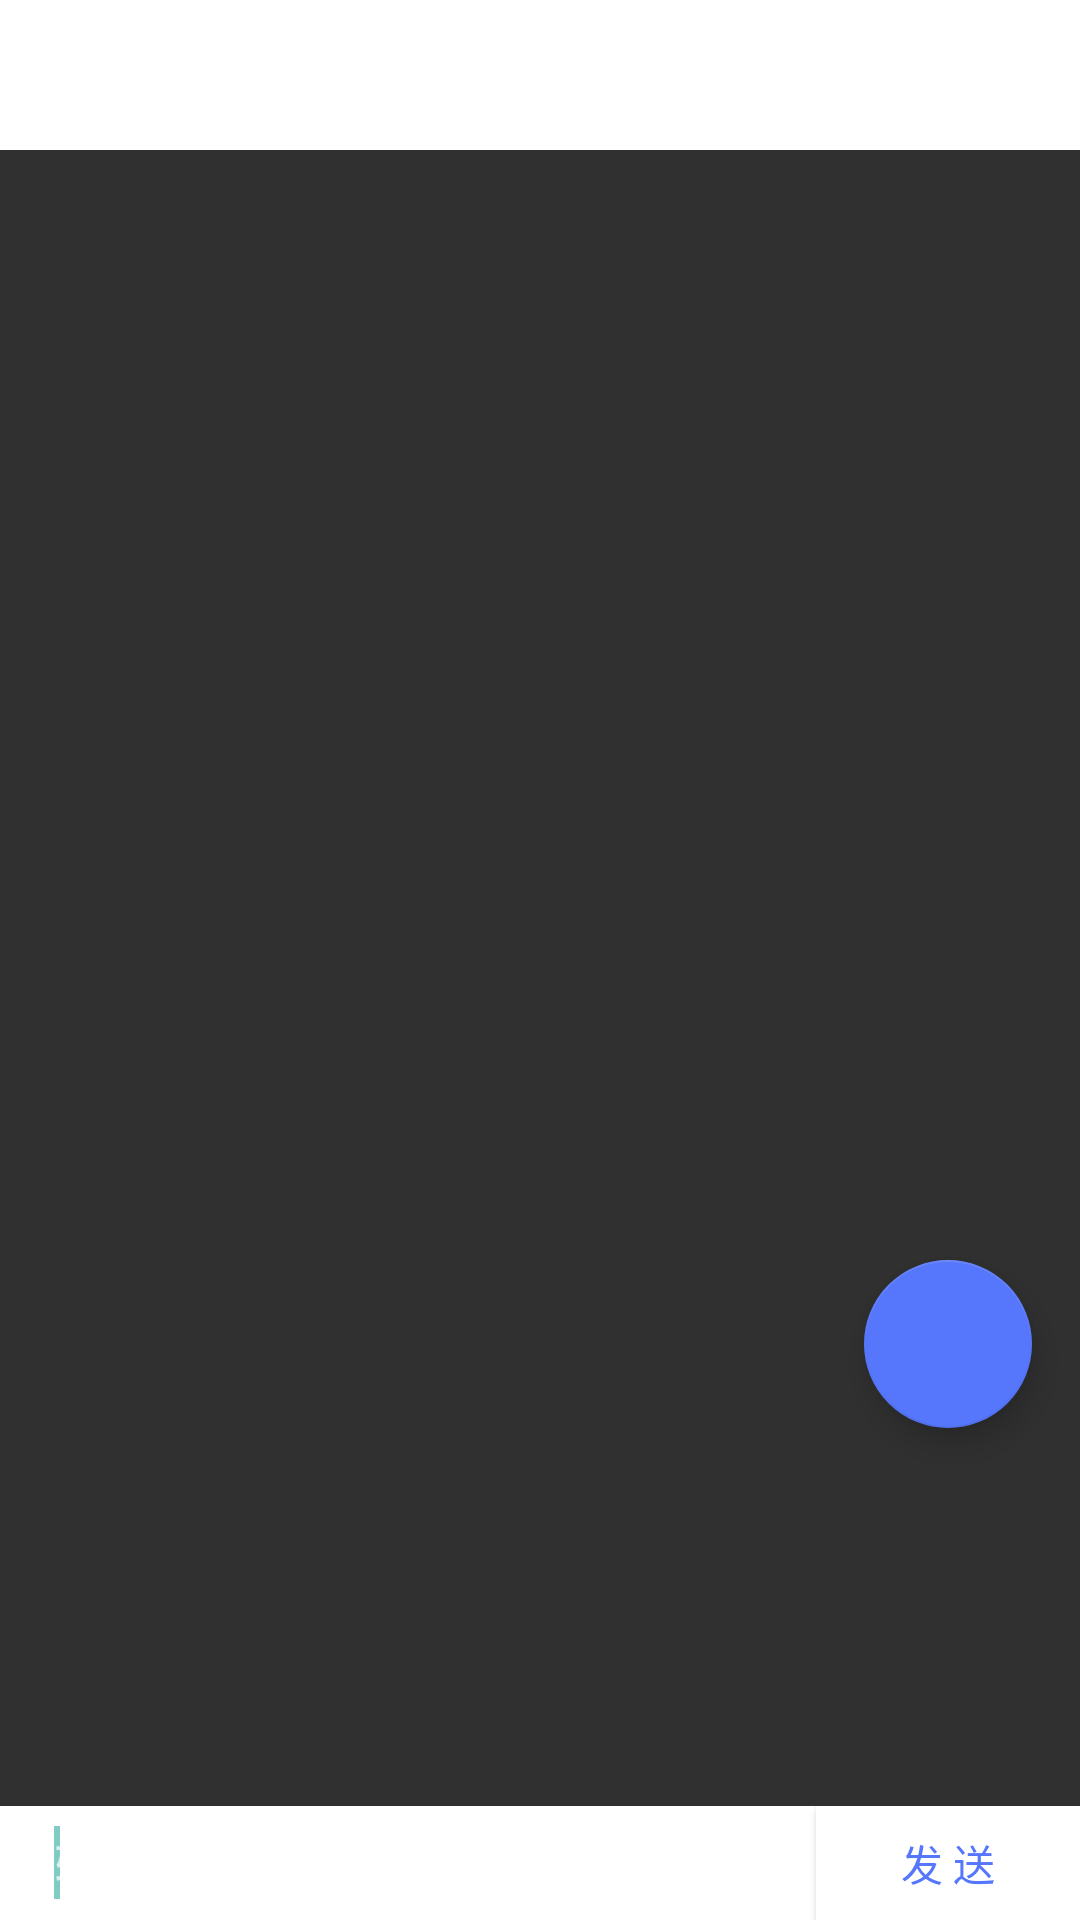

Reconstruct the res/layout file that produces this screen, plus the resources it refers to.
<!-- AndroidManifest.xml: application theme Theme.AppCompat -->
<!-- res/layout/activity_chatting.xml -->
<?xml version="1.0" encoding="utf-8"?>
<RelativeLayout xmlns:android="http://schemas.android.com/apk/res/android"
                xmlns:app="http://schemas.android.com/apk/res-auto"
                android:layout_width="match_parent"
                android:layout_height="match_parent">

    <LinearLayout
        android:layout_width="match_parent"
        android:layout_height="wrap_content"
        android:orientation="vertical">

        <LinearLayout
            android:layout_width="match_parent"
            android:layout_height="50dip"
            android:background="@color/bg_white"
            android:elevation="2dp"
            android:orientation="horizontal">

            <ImageView
                android:id="@+id/chat_top_avatar"
                android:layout_width="40dp"
                android:layout_height="40dp"
                android:layout_gravity="center_vertical"
                android:layout_marginLeft="12dp" />-->

            <TextView
                android:id="@+id/chat_top_nick"
                android:layout_width="326dp"
                android:layout_height="match_parent"
                android:gravity="center_vertical"
                android:maxLines="1"
                android:paddingLeft="20dp"
                android:text="ACM竞赛"
                android:textSize="16sp"
                android:textStyle="bold" />

            <ImageButton
                android:id="@+id/deskButton"
                android:layout_width="wrap_content"
                android:layout_height="match_parent"
                android:layout_gravity="right"
                android:src="@drawable/rtable" />
        </LinearLayout>

        <ListView
            android:id="@+id/lv_chat"
            android:layout_width="match_parent"
            android:layout_height="wrap_content"
            android:background="@color/color_background"
            android:divider="@null"/>
    </LinearLayout>

    <android.support.design.widget.FloatingActionButton
        android:id="@+id/fbutton_prepare"
        android:layout_width="70dp"
        android:layout_height="70dp"
        android:layout_alignParentRight="true"
        android:layout_marginRight="16dp"
        android:layout_marginTop="420dp"
        app:backgroundTint="@color/color_fbutton"
        app:rippleColor="@color/cardview_light_background"/>
    <RelativeLayout
        android:layout_width="match_parent"
        android:layout_height="38dip"
        android:layout_alignParentBottom="true"
        android:layout_alignParentLeft="true"
        android:background="@color/bg_white"
        android:id="@+id/relativeLayout">
        <Button
            android:id="@+id/ib_send"
            android:layout_width="wrap_content"
            android:layout_height="wrap_content"
            android:layout_alignParentRight="true"
            android:layout_centerVertical="true"
            android:background="@color/bg_white"
            android:text="发 送"
            android:textColor="@color/color_fbutton"/>

        <EditText
            android:id="@+id/et_input"
            android:layout_width="match_parent"
            android:layout_height="wrap_content"
            android:layout_alignParentLeft="true"
            android:layout_centerVertical="true"
            android:layout_marginLeft="8dip"
            android:paddingLeft="10dp"
            android:background="@drawable/input_normal"
            android:hint="输入"
            android:layout_toStartOf="@+id/ib_send"
            android:layout_toLeftOf="@+id/ib_send">
            <requestFocus />
        </EditText>
    </RelativeLayout>

</RelativeLayout>
<!-- resources referenced by this layout -->
<resources>
  <color name="bg_white">#FFFFFF</color>
  <color name="color_background">#F4F4F4</color>
  <color name="color_fbutton">#5677fc</color>
</resources>
